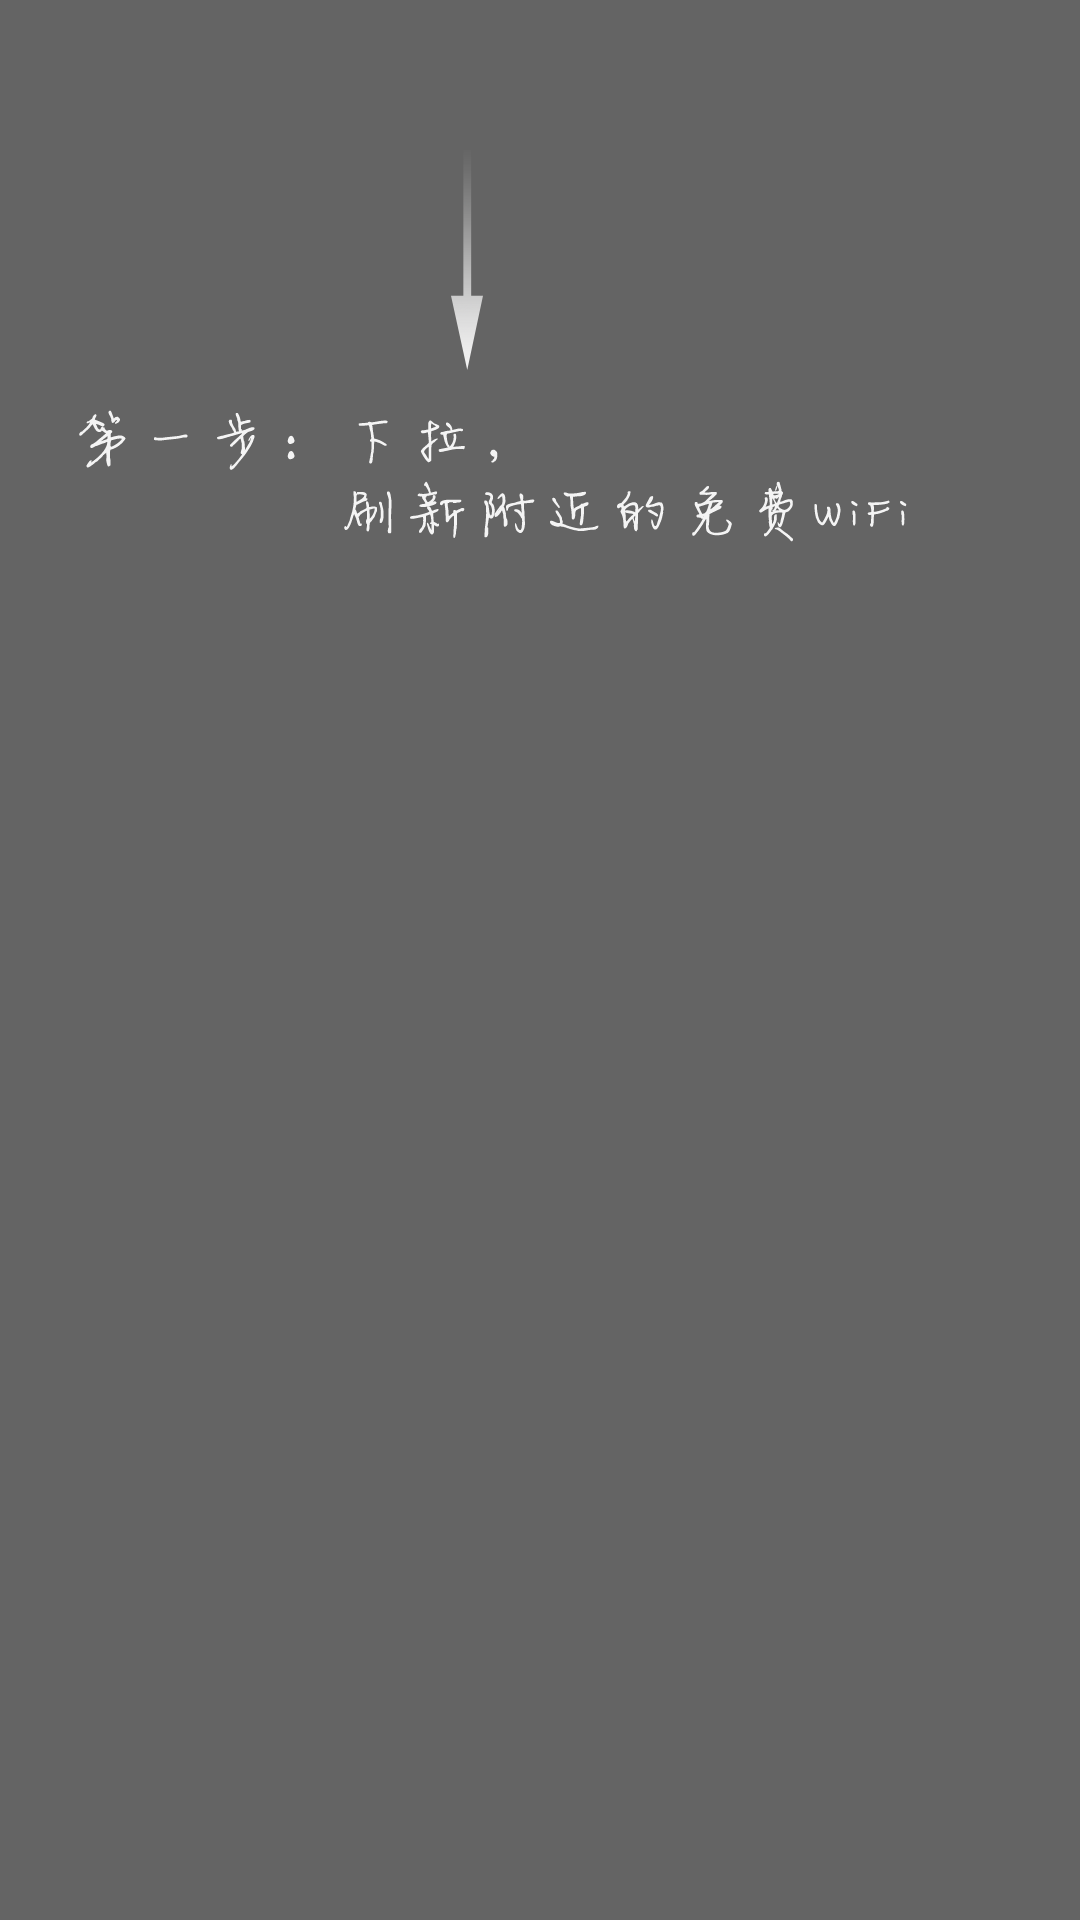

Reconstruct the res/layout file that produces this screen, plus the resources it refers to.
<!-- AndroidManifest.xml: application theme AppTheme -->
<!-- res/layout/layout_guide1.xml -->
<?xml version="1.0" encoding="utf-8"?>
<LinearLayout xmlns:android="http://schemas.android.com/apk/res/android"
    android:id="@+id/lay_guide1"
    android:layout_width="fill_parent"
    android:layout_height="fill_parent"
    android:background="@color/half_transparent"
    android:clickable="true"
    android:orientation="vertical" >

    <ImageView
        android:layout_width="fill_parent"
        android:layout_height="wrap_content"
        android:layout_marginTop="@dimen/new_guide_marginTop"
        android:src="@drawable/wifi_guide1" />

</LinearLayout>
<!-- resources referenced by this layout -->
<resources>
  <color name="half_transparent">#99000000</color>
  <dimen name="new_guide_marginTop">50dp</dimen>
  <!-- drawable wifi_guide1: png bitmap (drawable-xxhdpi, 24330 bytes) -->
  <style name="AppTheme" parent="Theme.AppCompat.Light.DarkActionBar">
          
      </style>
</resources>
